Run: headless pygame with SDL's dummy video driver; simulated clock (each Clock.tick advances the game by its frame time, no real sleeping); random seed 0; keys injected as events and as key.get_pressed() state; mouse plan: one left click at the window centre at the start of phase 2, then a move to the lower-right quarter at the start of phase 3.
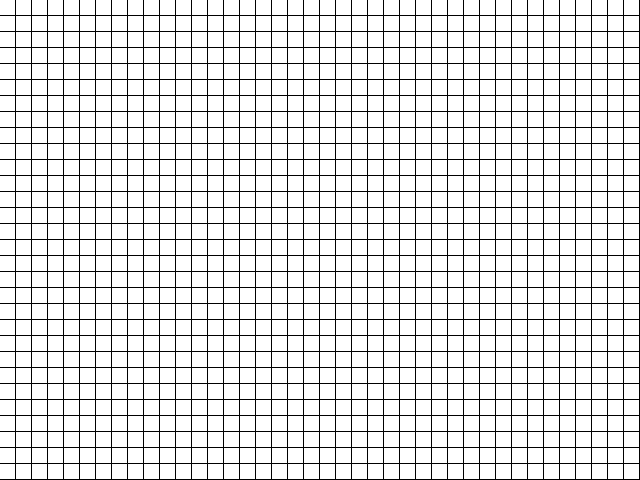
Frame 1 of 2 · flips 1–60 · no input
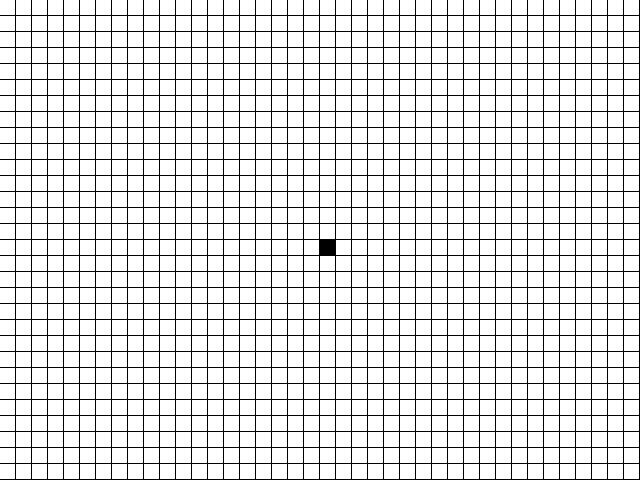
Frame 2 of 2 · flips 61–180 · clicked the window centre · tapped SPACE, RETURN · held RIGHT (→), D

The pygame program that drew these frames:

import pygame
import time

class Map(pygame.sprite.Sprite):
    #constructeur
    def __init__(self, hauteur, largeur, screen):
        pygame.sprite.Sprite.__init__(self)
        self.hauteur = hauteur
        self.largeur = largeur
        self.image = pygame.Surface((self.largeur, self.hauteur))
        self.rect = self.image.get_rect()
        self.x = 0
        self.y = 0
        self.screen = screen
        self.map = []
        self.ligne = self.largeur
        self.colonne = self.hauteur
        self.i = 0
        self.j = 0

        for i in range(self.ligne+1):#double boucle pour crée une brique dans la class mur
            self.map.append([])
            for j in range(self.colonne+1):
                self.cellule = [pygame.Rect(self.x, self.y, 15, 15),0]
                self.map[i].append(self.cellule)
                self.x = self.x + 16
            self.y = self.y + 16
            self.x = 0
    
    def update(self):
        self.mettre_cellule()
        keystate = pygame.key.get_pressed()

        if keystate[pygame.K_SPACE]:
            self.verif() 

    def draw(self):
        for i in range(self.ligne):
            for j in range(self.colonne):
                if self.map[i][j][1] == 1:
                    pygame.draw.rect(self.screen, NOIR, self.map[i][j][0])
                else:
                    pygame.draw.rect(self.screen, WHITE, self.map[i][j][0])
    
    def mettre_cellule(self):
        for i in range(self.ligne):
            for j in range(self.colonne):
                if pygame.mouse.get_pressed()[0] and self.map[i][j][0].collidepoint(pygame.mouse.get_pos()):
                    self.map[i][j][1] = 1
    
    def count(self,array,i,j):
        compte = 0
        #|
        #| 1
        #|  #
        if array[i+1][j+1][1] == 1:
            compte += 1
        #|#
        #| 1
        #|  
        if array[i-1][j-1][1] == 1:
            compte += 1
        #|
        #| 1
        #|# 
        if array[i+1][j-1][1] == 1:
            compte += 1
        #|  #
        #| 1
        #|  
        if array[i-1][j+1][1] == 1:
            compte += 1
        #|  
        #| 1
        #| # 
        if array[i+1][j][1] == 1:
            compte += 1
        #| # 
        #| 1
        #|  
        if array[i-1][j][1] == 1:
            compte += 1
        #|  
        #| 1#
        #|  
        if array[i][j+1][1] == 1:
            compte += 1
        #|  
        #|#1
        #|  
        if array[i][j-1][1] == 1:
            compte += 1

        return compte

    
    def verif(self):
        for i in range(self.ligne):
            for j in range(self.colonne):
                if self.map[i][j][1] == 0 and self.count(self.map,i,j) == 3 or self.map[i][j][1] == 1 and (self.count(self.map,i,j) == 3 or self.count(self.map,i,j) == 2):
                    self.map[i][j][1] = 1
                if self.map[i][j][1] == 1 and (self.count(self.map,i,j) > 3 or self.count(self.map,i,j) < 2):
                    self.map[i][j][1] = 0

if __name__ == "__main__":

    #constant taille ecran et vitesse de boucle
    LARGEUR = 640
    HAUTEUR = 480
    FPS = 60

    # couleur en rgb
    WHITE = (255, 255, 255)
    NOIR = (0, 0, 0)

    # initialisation de pygame et création de la fenêtre
    pygame.init()
    screen = pygame.display.set_mode((LARGEUR, HAUTEUR))

    pygame.display.set_caption("Game of life")#nom de la fenêtre
    clock = pygame.time.Clock()
    #police = pygame.font.SysFont("comicsansms", 30, 1)

    #création des objets

    map = Map(HAUTEUR, LARGEUR, screen)

    #ajout des sprite à la liste


    # Boucle de jeu
    launched = True

    while launched:

        # vitesse de boucle (FPS)
        clock.tick(FPS)

        # récupération d'un event
        for event in pygame.event.get():

            if event.type == pygame.QUIT:
                launched = False

        
        #Update
        map.update()
        #Draw / rendue

        screen.fill(NOIR)
        map.draw()

        # après avoir tout déssiner
        pygame.display.flip()

pygame.quit()
